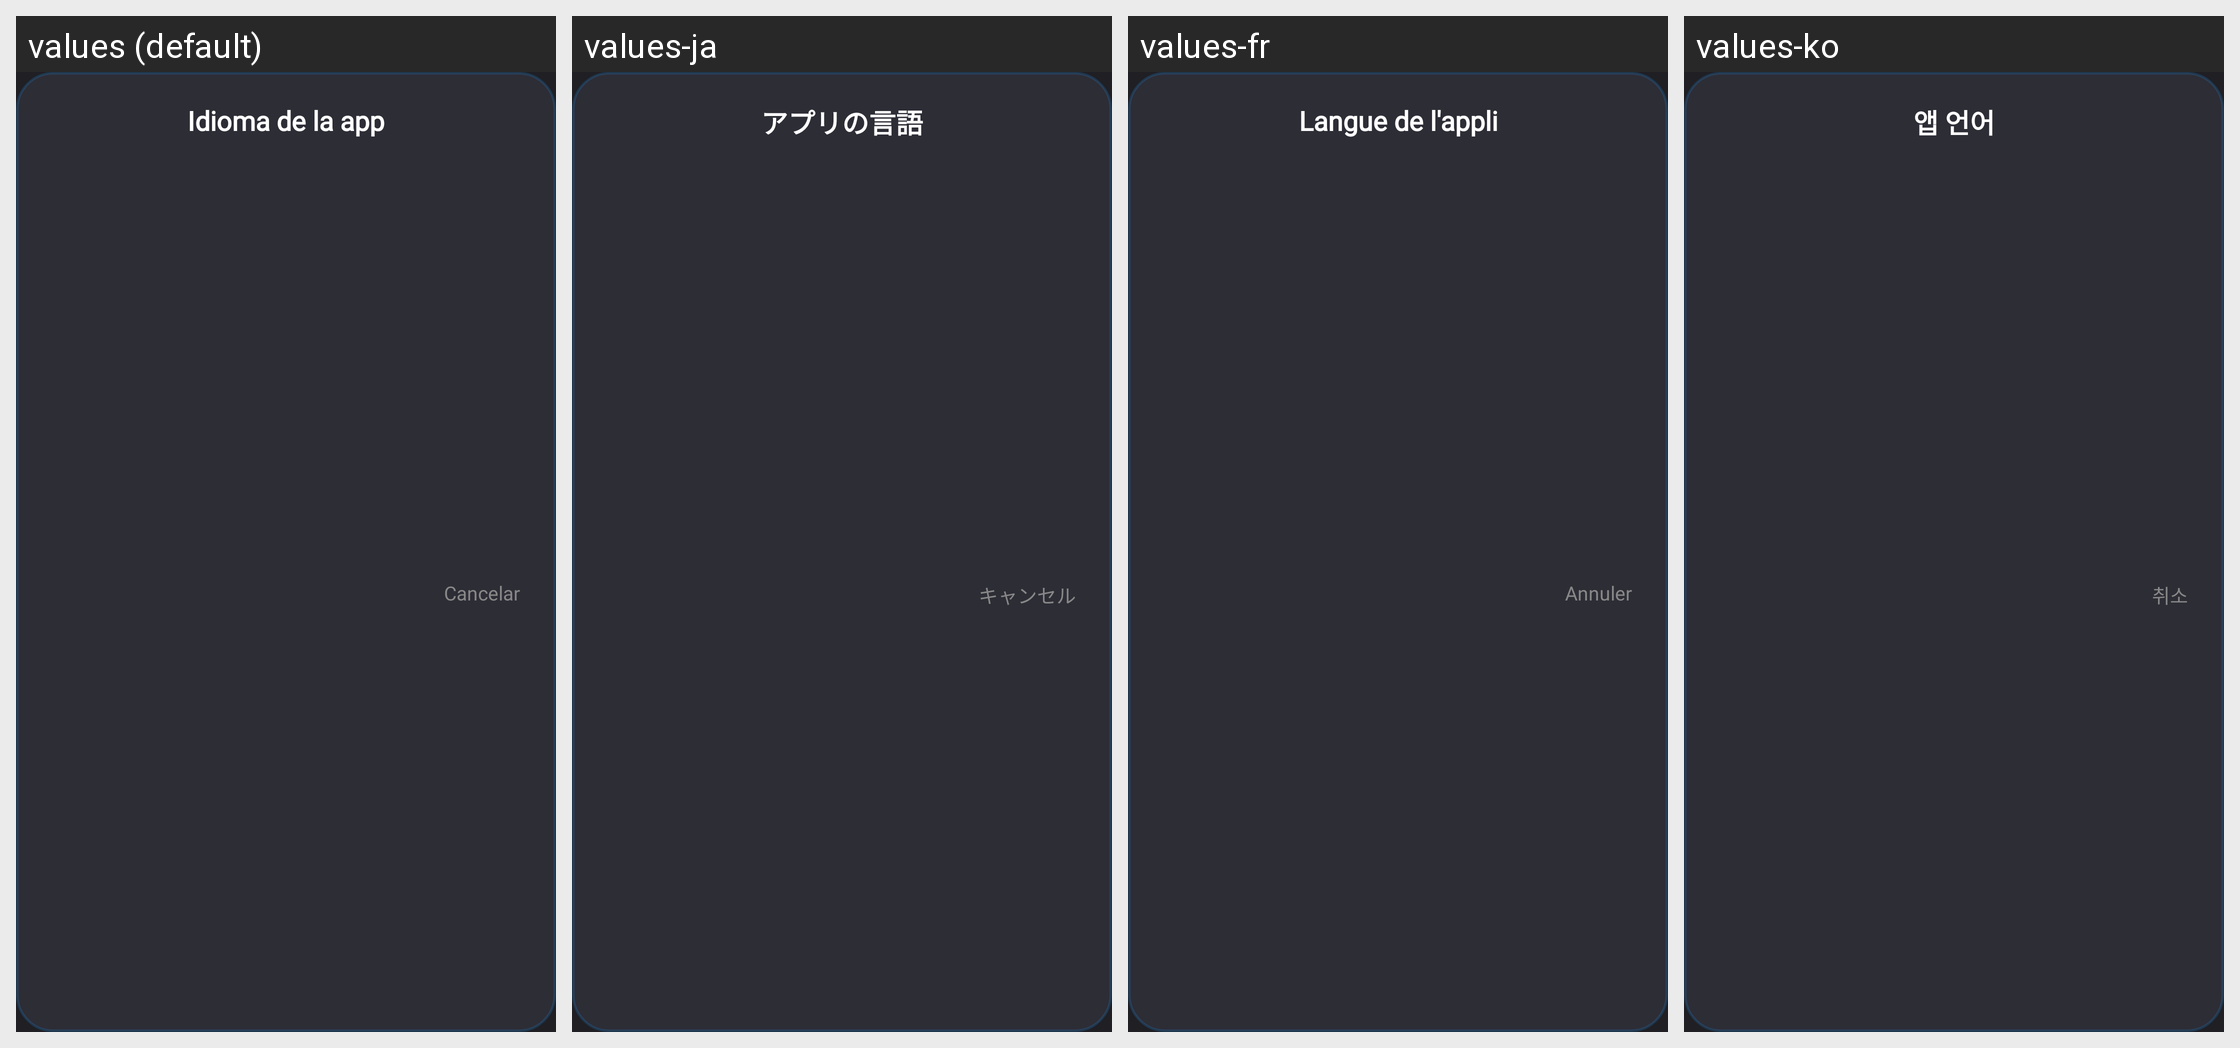

Here is an Android app screen in its default locale and in the app's own translations. Write out the translated-string differences for the strings that appear on this screen.
Android screen res/layout/dialog_idioma.xml rendered under 4 locales, left to right: values (default), values-ja, values-fr, values-ko. Device: Nexus 5 (rendered at 1080×1920; each locale shown at half size, 540×960, under a caption strip naming it); theme Theme.Pomodoro.
Other locales in the repository, not shown: values-en, values-it, values-nb, values-pl, values-pt, values-pt-rBR, values-zh-rCN.
Strings drawn on this screen, with the default value and each locale's value (text and hints the layout hard-codes, and strings that could not be matched under every locale, appear in the picture but are not listed):

idioma_dialogo_titulo
  values: Idioma de la app
  values-ja: アプリの言語
  values-fr: Langue de l'appli
  values-ko: 앱 언어

accion_cancelar
  values: Cancelar
  values-ja: キャンセル
  values-fr: Annuler
  values-ko: 취소
